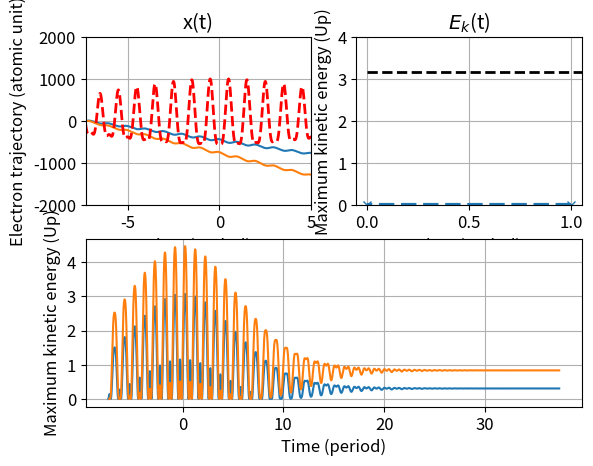

Recreate this plot in Python.
import numpy as np
import matplotlib.pyplot as plt
from matplotlib.pylab import *
# import matplotlib
# matplotlib.use('Qt5Agg')
import scipy.optimize 
from scipy.integrate import odeint

def FS_2_AU(t):
	"""t en fs """
	return t/2.419e-2

def omega_2_AU(w):
	"""w en rad.fs-1 """
	return w*2.419e-2

def I_2_AU(I):
	"""I en W/cm2"""
	return I/3.5094e16

def I_AU_2_E_AU(I):
	return np.sqrt(I)

def Elec_velocity(t,params):

	A1 = params['A1']
	A2 = params['A2']
	omega1 = params['omega1']
	omega2 = params['omega2']
	phi0 = params['phi0']

	t_i = params['t_i'] 
	# Y = -A1/omega1*(np.sin(omega1*t)-np.sin(omega1*t_i))
	Y = -A1/omega1*(np.sin(omega1*t)-np.sin(omega1*t_i))\
	-A2/omega2*(np.sin(omega2*t+phi0)-np.sin(omega2*t_i+phi0))

	# Y = -A1/omega1*(\
	# 	(np.sin(omega1*t)-np.sin(omega1*t_i))\
	# 	+(1/(3**3))*(np.sin(3*omega1*t)-np.sin(3*omega1*t_i))\
	# 	+(1/(5**3))*(np.sin(5*omega1*t)-np.sin(5*omega1*t_i))\
	# 	+(1/(7**3))*(np.sin(7*omega1*t)-np.sin(7*omega1*t_i))\
	# 	)

	# Y = +A1/omega1*(\
	# 	(np.cos(omega1*t)-np.cos(omega1*t_i))\
	# 	+(1/(3**2))*(np.cos(3*omega1*t)-np.cos(3*omega1*t_i))\
	# 	+(1/(5**2))*(np.cos(5*omega1*t)-np.cos(5*omega1*t_i))\
	# 	+(1/(7**2))*(np.cos(7*omega1*t)-np.cos(7*omega1*t_i))\
	# 	+(1/(9**2))*(np.cos(9*omega1*t)-np.cos(9*omega1*t_i))\
	# 	)
	
	return Y

def Elec_position(t,params):

	A1 = params['A1']
	A2 = params['A2']
	omega1 = params['omega1']
	omega2 = params['omega2']
	phi0 = params['phi0']
	t_i = params['t_i']  

	# Y = A1/omega1**2*(np.cos(omega1*t)-np.cos(omega1*t_i))\
	#  + A1/omega1*np.sin(omega1*t_i)*(t-t_i)
	Y = A1/omega1**2*(np.cos(omega1*t)-np.cos(omega1*t_i))\
	 + A1/omega1*np.sin(omega1*t_i)*(t-t_i)\
	 + A2/omega2**2*(np.cos(omega2*t+phi0)-np.cos(omega2*t_i+phi0))\
	 + A2/omega2*np.sin(omega2*t_i+phi0)*(t-t_i)
	# Y = A1/omega1**2*(\
	# 	(np.cos(omega1*t)-np.cos(omega1*t_i))\
	#     +(1/(3**4))*(np.cos(3*omega1*t)-np.cos(3*omega1*t_i))\
	#     +(1/(5**4))*(np.cos(5*omega1*t)-np.cos(5*omega1*t_i))\
	# 	+(1/(7**4))*(np.cos(7*omega1*t)-np.cos(7*omega1*t_i))\
	# 	) + A1/omega1*(\
	#  	+ np.sin(omega1*t_i)*(t-t_i)\
	#  	+ (1/(3**3))*np.sin(3*omega1*t_i)*(t-t_i)\
	#  	+ (1/(5**3))*np.sin(5*omega1*t_i)*(t-t_i)\
	#  	+ (1/(7**3))*np.sin(7*omega1*t_i)*(t-t_i)\
	#  )

	# Y = A1/omega1**2*(\
	# 	(np.sin(omega1*t)-np.sin(omega1*t_i))\
	#     +(1/(3**3))*(np.sin(3*omega1*t)-np.sin(3*omega1*t_i))\
	#     +(1/(5**3))*(np.sin(5*omega1*t)-np.sin(5*omega1*t_i))\
	# 	+(1/(7**3))*(np.sin(7*omega1*t)-np.sin(7*omega1*t_i))\
	# 	+(1/(9**3))*(np.sin(9*omega1*t)-np.sin(9*omega1*t_i))\
	# 	) + A1/omega1*(\
	#  	+ np.cos(omega1*t_i)*(t-t_i)\
	#  	+ (1/(3**2))*np.cos(3*omega1*t_i)*(t-t_i)\
	#  	+ (1/(5**2))*np.cos(5*omega1*t_i)*(t-t_i)\
	#  	+ (1/(7**2))*np.cos(7*omega1*t_i)*(t-t_i)\
	# 	+ (1/(9**2))*np.cos(9*omega1*t_i)*(t-t_i)\
	# 	)

		
	return Y

def E_field(t,params):

	A1 = params['A1']
	A2 = params['A2']
	omega1 = params['omega1']
	omega2 = params['omega2']
	DeltaT1 = params['DeltaT1'] 
	DeltaT2 = params['DeltaT2'] 
	phi0 = params['phi0']

	return -A1*np.cos(omega1*(t))*np.exp(-(2*t/DeltaT1)**2)\
			- A2*np.cos(omega2*(t)+phi0)*np.exp(-(2*t/DeltaT2)**2)\

	# return A1*(np.cos(omega1*t)) + A2*(np.cos(omega2*t+phi0)) 

	# return -A1*(np.cos(omega1*t))

	# return -A1*(\
	# 	np.cos(omega1*t)\
	# 	 + np.cos(3*omega1*t)/9\
	# 	 +np.cos(5*omega1*t)/25\
	# 	 +np.cos(7*omega1*t)/49\
	# 	 )

	# return -A1*(\
	# 	np.sin(omega1*t)\
	# 	 + np.sin(3*omega1*t)/3\
	# 	 +np.sin(5*omega1*t)/5\
	# 	 +np.sin(7*omega1*t)/7\
	# 	 +np.sin(9*omega1*t)/9\
	# 	 )		
def Ode_func(y,t,params):

	x = y[0]
	v = y[1]

	A1 = params['A1'] 
	A2 = params['A2'] 
	omega1 = params['omega1'] 
	omega2 = params['omega2'] 
	DeltaT1 = params['DeltaT1'] 
	DeltaT2 = params['DeltaT2'] 
	t_i = params['t_i']
	phi0 = params['phi0']

	derivs = [v,
			-A1*np.cos(omega1*(t))*np.exp(-(2*t/DeltaT1)**2)\
			- A2*np.sin(omega2*(t)+phi0)*np.exp(-(2*t/DeltaT2)**2)\
			]
	return derivs

Npts= 1025*4
c =2.99e8
Lambda1 = 800
T1= FS_2_AU(Lambda1*1e+6/c) 
omega1 =omega_2_AU(2*np.pi*c/(Lambda1*1e-9)*1e-15)
start = FS_2_AU(-100)
stop = FS_2_AU(100)#2*T1
t = np.linspace(start, stop, Npts)
t_forUp = np.linspace(0, T1, Npts)
A1 = I_AU_2_E_AU(I_2_AU(2.5e14))

Up = A1**2/(4*omega1**2)

font = {'size': 12}
matplotlib.rc('font', **font)

fig = plt.figure(1)
plt.clf()

ax1 = plt.subplot2grid((2, 2), (0, 0))
ax2 = plt.subplot2grid((2, 2), (0, 1))
ax3 = plt.subplot2grid((2, 2), (1, 0), colspan = 2)

N_ti = 2

ti_vect = np.zeros(N_ti)
tr_vect = np.zeros(N_ti)
E_c_test_vect = np.zeros(N_ti)
Up_vect = np.zeros(N_ti)

for ind in range(N_ti):
	t_i = 0.1*ind*T1+start+30*T1
	ti_vect[ind] = t_i

	for i, j in enumerate(t):
		if j >= t_i:
			index_ti = int(i)
			break

	data = {'A1': A1,
			'omega1' : omega1,
			'DeltaT1': FS_2_AU(50),
			't_i' : t_i, 
			'A2': 0.3*A1,
			'omega2' : 2*omega1,
			'DeltaT2': FS_2_AU(70),
			'phi0' : 1*np.pi
			}
	
	t_ode = np.linspace(t_i, stop, Npts)		
	x_startode = [0, 0]
	x_ode =  odeint(Ode_func, x_startode, t_ode, args = (data,))	

	x = Elec_position(t, data)
	# index_tr = np.where(x[index_ti:] >= 0)[0][0]+index_ti
	# tr_vect[ind] = t[index_tr]
	# x[t<t_i] = 0

	E_c = 0.5*Elec_velocity(t,data)**2/Up
	E_c[t<t_i] = 0
	E_c_ode = 0.5*x_ode[:,1]**2/Up
	# E_c_test = 0.5*Elec_velocity(t[index_tr],data)**2/Up
	# E_c_test_vect[ind] = E_c_test

	Up_vect[ind] = 0.5/T1*np.trapz(Elec_velocity(t_forUp, data)**2, t_forUp)/Up

	# Traj, = plt.plot(t[index_ti-1:index_tr]/T1, x[index_ti-1:index_tr])
	# Traj_ode, = ax1.plot(t/T1, x)
	Traj_ode, = ax1.plot(t_ode/T1, np.array(x_ode)[:,0])
	# plt.subplot(122)
	# velocity, = ax3.plot(t[index_ti-1:index_tr]/T1, E_c)
	

	# Kin, = ax3.plot(t/T1, E_c)
	Kin_ode, = ax3.plot(t_ode/T1, E_c_ode)



tr_vect[0] = T1
norm =1000/np.max(np.abs(E_field(t,data)))

Field, = ax1.plot(t/T1,E_field(t,data)*norm,\
		'--',lw =2, color = 'red', label = 'rectangular E. field')
# Field_ref, =plt.plot(t/T1,-A1*(np.cos(omega1*t))*norm,\
		# '--',lw =1, color = 'blue', label = 'cos E. field')
# plt.plot([0, t[-1]/T1], [0, 0],'--',lw=2, color='k')
ax1.set_xlabel('Time (period)')
ax1.set_ylabel('Electron trajectory (atomic unit)')
ax1.set_xlim(t_i/T1, 5)
ax1.set_ylim(-2000, 2000)
ax1.set_title('x(t)')
ax1.grid()
# plt.set_aspect('equal', adjustable = 'box')

# plt.legend(handles=[Field])#, Field_ref])


ax2.plot(tr_vect/T1, E_c_test_vect,'--x', lw = 3)
ax2.plot(ti_vect/T1, E_c_test_vect,'--x', lw = 3)
ax2.plot(ti_vect/T1,Up_vect,'--x', lw = 2)

ax2.plot([0, t[-1]/T1], [3.17, 3.17],'--',lw=2, color='k')
ax2.set_title('$E_k$(t)')
ax2.set_xlabel('Time (period)')
ax2.set_ylabel('Maximum kinetic energy (Up)')
ax2.set_xlim(-0.05, 1.05)
ax2.set_ylim(0, 4)
ax2.grid()

ax3.set_xlabel('Time (period)')
ax3.set_ylabel('Maximum kinetic energy (Up)')
# ax3.set_xlim(-0.05, 1.05)
# plt.ylim(0.75, 1.25)
ax3.grid()


plt.show()
